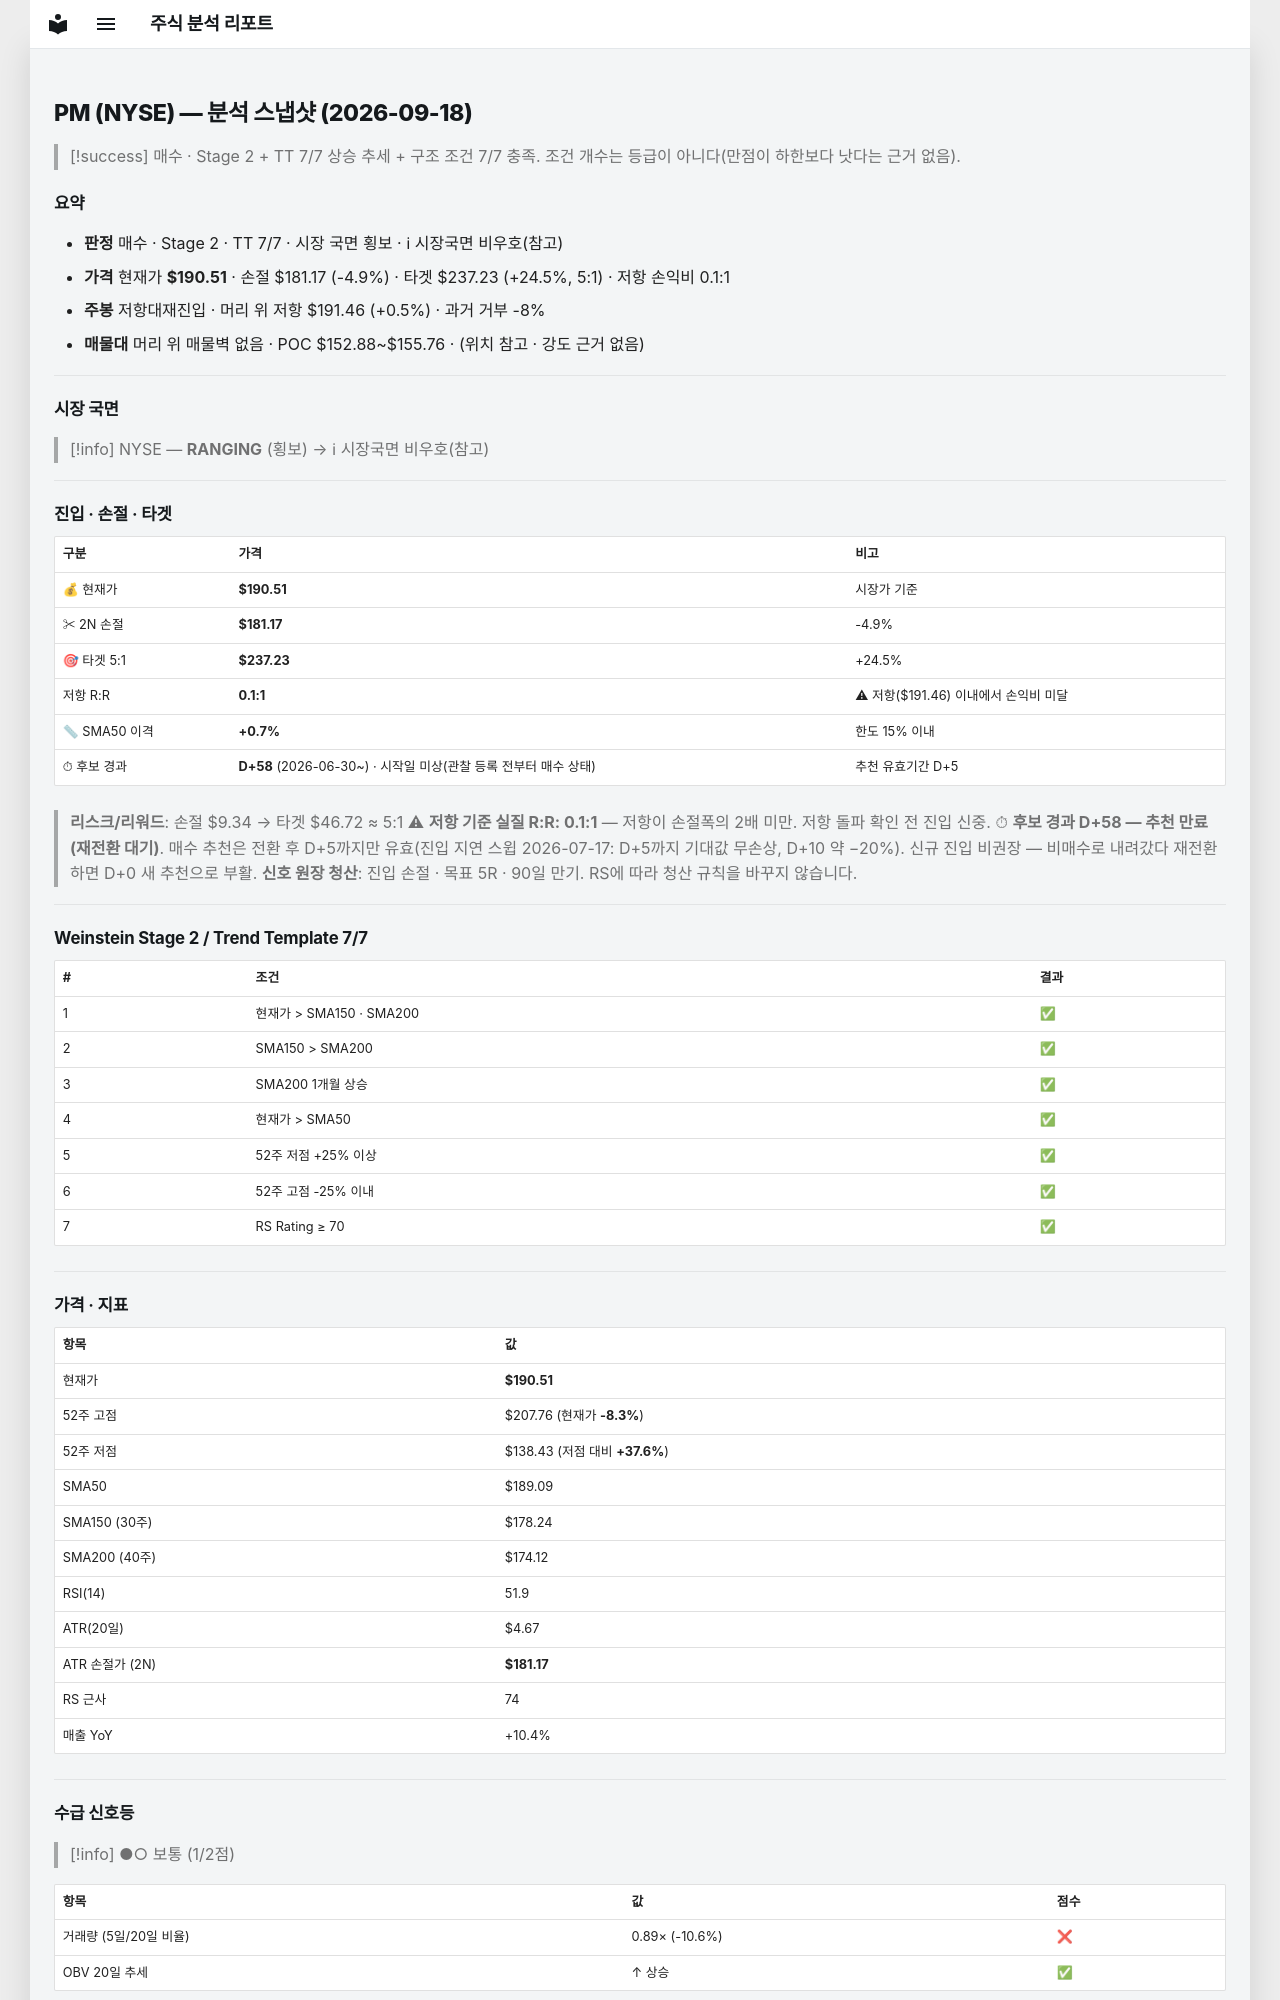

repository: soloandco/stock-reports · page: snapshots/PM-2026-09-18/index.html · generator: mkdocs

---
type: analysis-snapshot
title: PM 분석 스냅샷
ticker: PM
market: NYSE
created: 2026-09-18
updated: 2026-09-18
bar-date: 2026-09-17
verdict: 매수후보
real-rr: 0.10
sma50-gap-pct: 0.7
candidate-days: 58
candidate-since: 2026-06-30
candidate-start-unknown: true
weekly-position: 저항대재진입
weekly-overhead-price: 191.46
weekly-overhead-pct: 0.5
stage: 2
trend-template-score: 7
tt-max: 7
price: 190.50999450683594
stop-price: 181.1653296921891
market-regime: RANGING
supply-demand-score: 1/2
supply-demand-label: 보통
status: tracking
tags:
  - stock-agent
  - watchlist
  - PM
  - analysis
related:
  - "[[analysis-template]]"
---

# PM (NYSE) — 분석 스냅샷 (2026-09-18)

> [!success] 매수 · Stage 2 + TT 7/7
> 상승 추세 + 구조 조건 7/7 충족. 조건 개수는 등급이 아니다(만점이 하한보다 낫다는 근거 없음).

## 요약

- **판정** 매수 · Stage 2 · TT 7/7 · 시장 국면 횡보 · ℹ 시장국면 비우호(참고)
- **가격** 현재가 **$190.51** · 손절 $181.17 (-4.9%) · 타겟 $237.23 (+24.5%, 5:1) · 저항 손익비 0.1:1
- **주봉** 저항대재진입 · 머리 위 저항 $191.46 (+0.5%) · 과거 거부 -8%
- **매물대** 머리 위 매물벽 없음 · POC $152.88~$155.76 · (위치 참고 · 강도 근거 없음)

---

## 시장 국면

> [!info] NYSE — **RANGING** (횡보) → ℹ 시장국면 비우호(참고)

---

## 진입 · 손절 · 타겟

| 구분 | 가격 | 비고 |
|------|------|------|
| 💰 현재가 | **$190.51** | 시장가 기준 |
| ✂ 2N 손절 | **$181.17** | -4.9% |
| 🎯 타겟 5:1 | **$237.23** | +24.5% |
| 저항 R:R | **0.1:1** | ⚠ 저항($191.46) 이내에서 손익비 미달 |
| 📏 SMA50 이격 | **+0.7%** | 한도 15% 이내 |
| ⏱ 후보 경과 | **D+58** (2026-06-30~) · 시작일 미상(관찰 등록 전부터 매수 상태) | 추천 유효기간 D+5 |

> **리스크/리워드**: 손절 $9.34 → 타겟 $46.72 ≈ 5:1
> ⚠ **저항 기준 실질 R:R: 0.1:1** — 저항이 손절폭의 2배 미만. 저항 돌파 확인 전 진입 신중.
> ⏱ **후보 경과 D+58 — 추천 만료(재전환 대기)**. 매수 추천은 전환 후 D+5까지만 유효(진입 지연 스윕 2026-07-17: D+5까지 기대값 무손상, D+10 약 −20%). 신규 진입 비권장 — 비매수로 내려갔다 재전환하면 D+0 새 추천으로 부활.
> **신호 원장 청산**: 진입 손절 · 목표 5R · 90일 만기. RS에 따라 청산 규칙을 바꾸지 않습니다.

---

## Weinstein Stage 2 / Trend Template 7/7

| # | 조건 | 결과 |
|---|------|------|
| 1 | 현재가 > SMA150 · SMA200 | ✅ |
| 2 | SMA150 > SMA200 | ✅ |
| 3 | SMA200 1개월 상승 | ✅ |
| 4 | 현재가 > SMA50 | ✅ |
| 5 | 52주 저점 +25% 이상 | ✅ |
| 6 | 52주 고점 -25% 이내 | ✅ |
| 7 | RS Rating ≥ 70 | ✅ |

---

## 가격 · 지표

| 항목 | 값 |
|------|---|
| 현재가 | **$190.51** |
| 52주 고점 | $207.76 (현재가 **-8.3%**) |
| 52주 저점 | $138.43 (저점 대비 **+37.6%**) |
| SMA50 | $189.09 |
| SMA150 (30주) | $178.24 |
| SMA200 (40주) | $174.12 |
| RSI(14) | 51.9 |
| ATR(20일) | $4.67 |
| ATR 손절가 (2N) | **$181.17** |
| RS 근사 | 74 |
| 매출 YoY | +10.4% |

---
## 수급 신호등

> [!info] ●○ 보통 (1/2점)

| 항목 | 값 | 점수 |
|------|------|------|
| 거래량 (5일/20일 비율) | 0.89× (-10.6%) | ❌ |
| OBV 20일 추세 | ↑ 상승 | ✅ |

> **판독법**: 거래량이 20일 평균보다 20% 이상 많고 OBV(온밸런스볼륨)가 상승 중이면 매집 수급이 강한 것으로 판단합니다.

---
